Labelled photos from "dataset1", an image-classification folder in billjcapps/VRScavengerHunt. The possible labels are: DC Comics, Doctor Who, Firefly, lotr, shelf, Spider-Man, Star Wars, table, weapon.

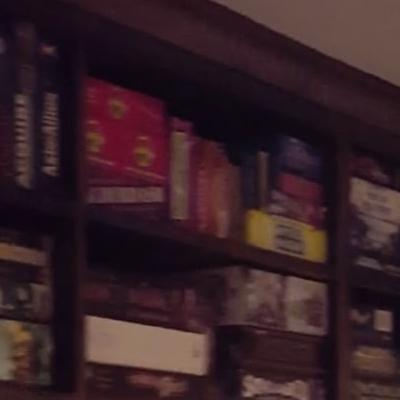
Label: shelf

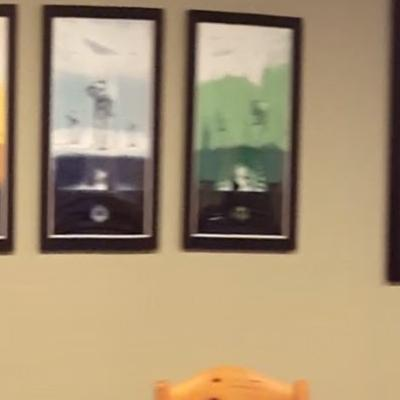
Label: Star Wars

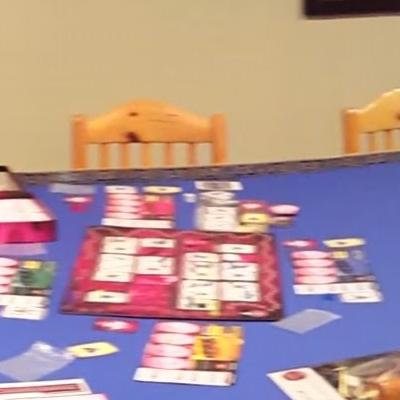
Label: table

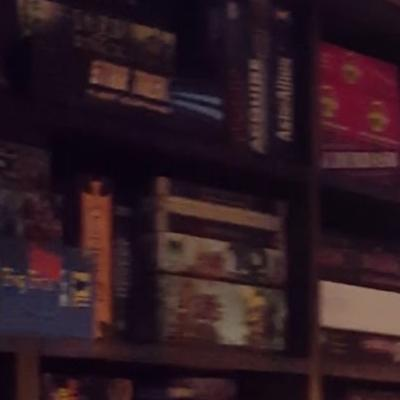
Label: shelf

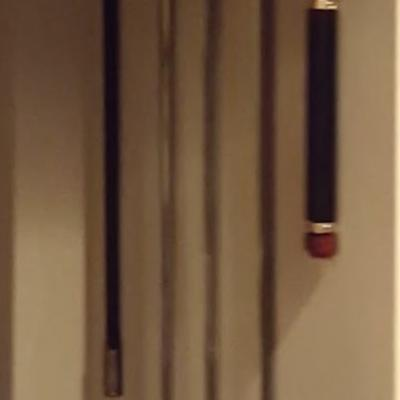
Label: weapon

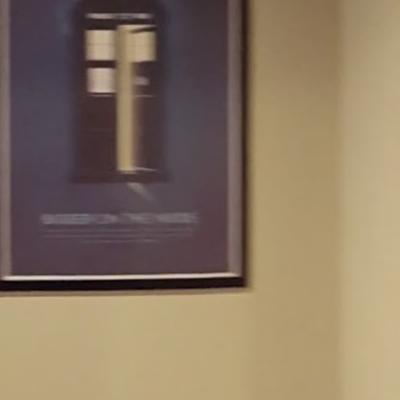
Label: Doctor Who
